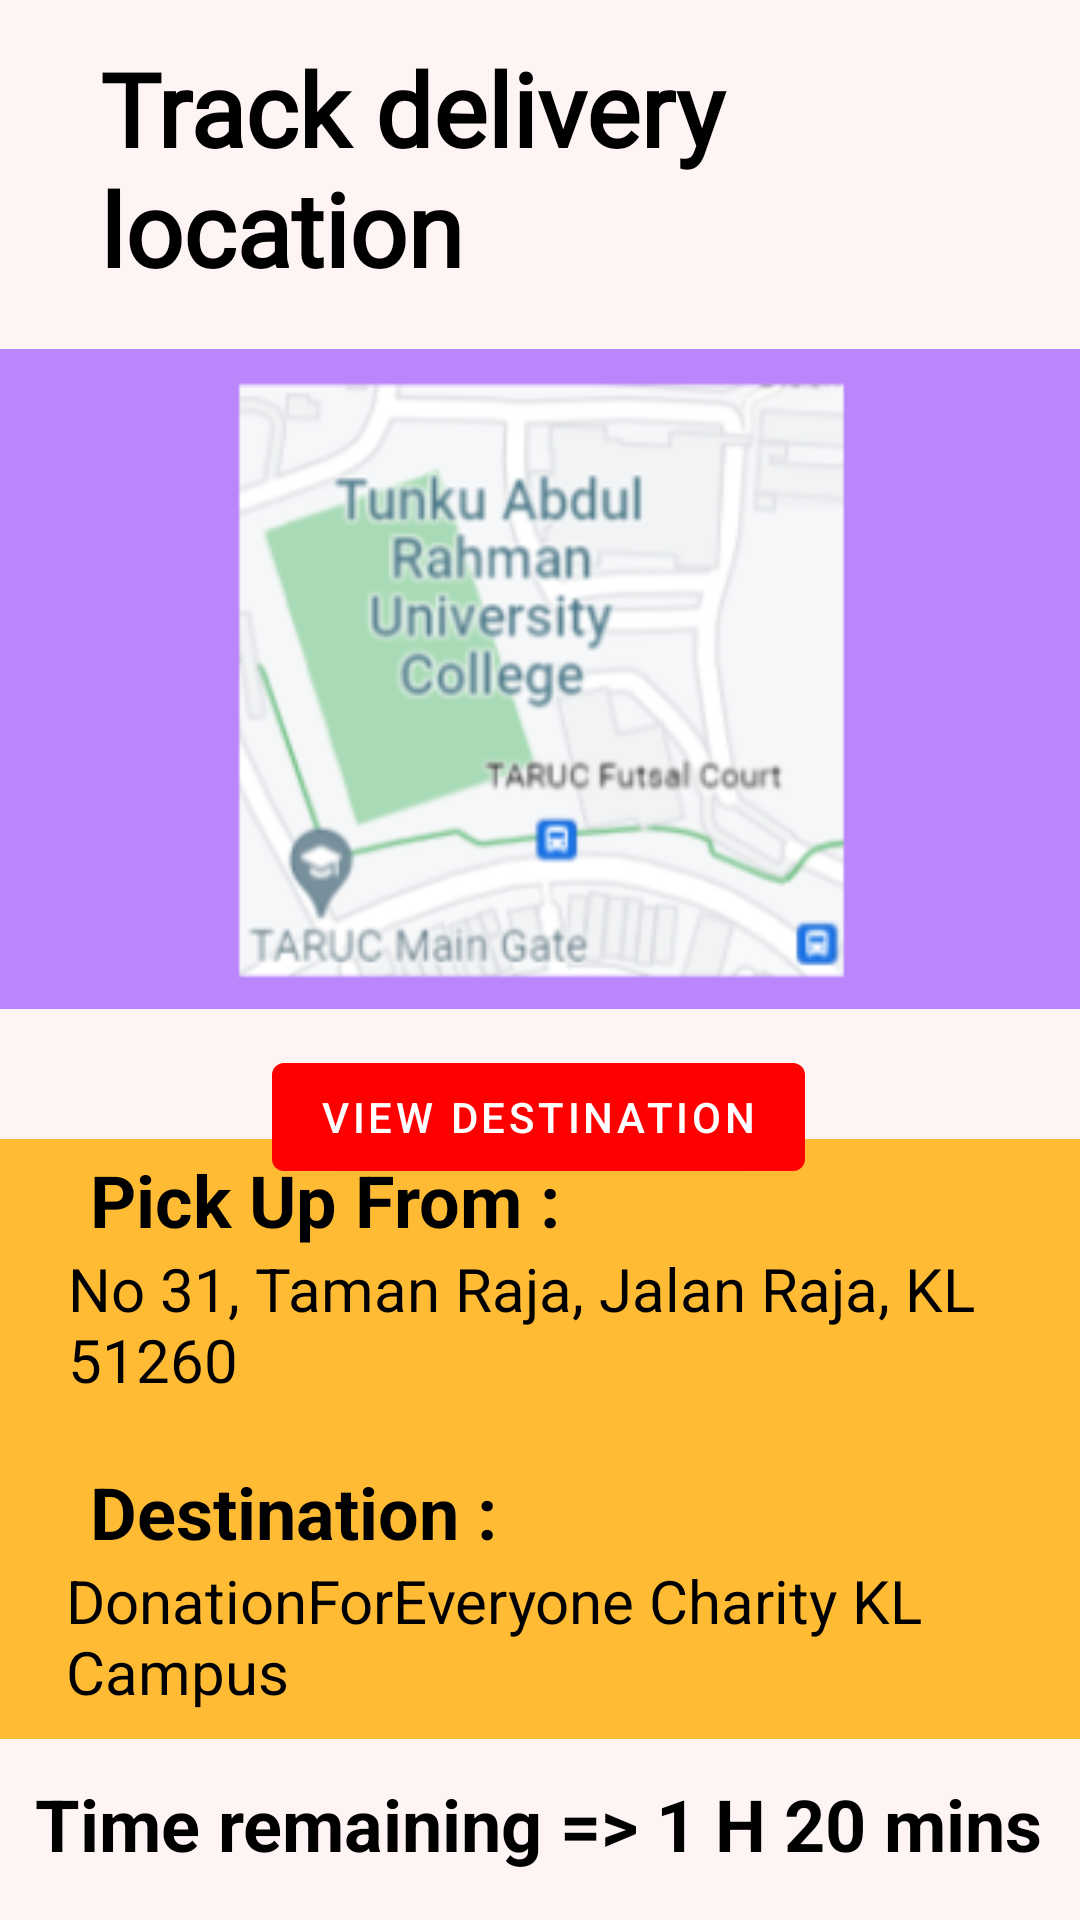

The Android layout XML behind this screen, and the referenced resources:
<!-- AndroidManifest.xml: activity theme AppTheme.NoActionBar -->
<!-- res/layout/activity_track.xml -->
<?xml version="1.0" encoding="utf-8"?>
<androidx.constraintlayout.widget.ConstraintLayout xmlns:android="http://schemas.android.com/apk/res/android"
    xmlns:app="http://schemas.android.com/apk/res-auto"
    xmlns:tools="http://schemas.android.com/tools"
    android:id="@+id/relativeLayout"
    android:layout_width="match_parent"
    android:layout_height="match_parent"
    android:background="@color/themeColor"
    tools:context=".MainActivity">

    <TextView
        android:id="@+id/titlePage"
        android:layout_width="308dp"
        android:layout_height="87dp"
        android:fontFamily="@font/righteous"
        android:text="Track delivery location"
        android:textColor="#000000"
        android:textSize="34sp"
        android:textStyle="bold"
        app:layout_constraintBottom_toBottomOf="parent"
        app:layout_constraintEnd_toEndOf="parent"
        app:layout_constraintHorizontal_bias="0.64"
        app:layout_constraintStart_toStartOf="parent"
        app:layout_constraintTop_toTopOf="parent"
        app:layout_constraintVertical_bias="0.024" />

    <ImageView
        android:id="@+id/imgBack"
        android:layout_width="31dp"
        android:layout_height="35dp"
        android:layout_marginEnd="16dp"
        app:layout_constraintBottom_toBottomOf="@+id/titlePage"
        app:layout_constraintEnd_toStartOf="@+id/titlePage"
        app:layout_constraintTop_toTopOf="@+id/titlePage"
        app:layout_constraintVertical_bias="0.0"
        app:srcCompat="@drawable/ic_baseline_arrow_back_24" />

    <ImageView
        android:id="@+id/imgBgMap"
        android:layout_width="420dp"
        android:layout_height="220dp"
        android:layout_marginTop="16dp"
        app:layout_constraintEnd_toEndOf="@+id/imgMap"
        app:layout_constraintHorizontal_bias="0.0"
        app:layout_constraintStart_toStartOf="@+id/imgMap"
        app:layout_constraintTop_toBottomOf="@+id/titlePage"
        app:srcCompat="@color/purple_200" />

    <ImageView
        android:id="@+id/imgBG"
        android:layout_width="376dp"
        android:layout_height="200dp"
        android:layout_marginBottom="12dp"
        app:layout_constraintBottom_toTopOf="@+id/tvThanks"
        app:layout_constraintEnd_toEndOf="@+id/tvThanks"
        app:layout_constraintHorizontal_bias="0.526"
        app:layout_constraintStart_toStartOf="@+id/tvThanks"
        app:srcCompat="@android:color/holo_orange_light" />

    <TextView
        android:id="@+id/tvThanks"
        android:layout_width="wrap_content"
        android:layout_height="wrap_content"
        android:layout_marginBottom="16dp"
        android:text="Time remaining => 1 H 20 mins"
        android:textColor="#000000"
        android:textColorHighlight="#FF0000"
        android:textSize="24sp"
        android:textStyle="bold"
        app:layout_constraintBottom_toBottomOf="parent"
        app:layout_constraintEnd_toEndOf="parent"
        app:layout_constraintHorizontal_bias="0.493"
        app:layout_constraintStart_toStartOf="parent" />

    <TextView
        android:id="@+id/tvIsName"
        android:layout_width="0dp"
        android:layout_height="wrap_content"
        android:layout_marginBottom="224dp"
        android:paddingLeft="30dp"
        android:text="Pick Up From :"
        android:textColor="#000000"
        android:textColorHighlight="#FF0000"
        android:textSize="24sp"
        android:textStyle="bold"
        app:layout_constraintBottom_toBottomOf="parent"
        app:layout_constraintEnd_toEndOf="parent"
        app:layout_constraintHorizontal_bias="0.0"
        app:layout_constraintStart_toStartOf="parent" />

    <TextView
        android:id="@+id/showName"
        android:layout_width="377dp"
        android:layout_height="58dp"
        android:paddingLeft="30dp"
        android:text="No 31, Taman Raja, Jalan Raja, KL 51260"
        android:textColor="#000000"
        android:textColorHighlight="#FF0000"
        android:textSize="20sp"
        android:textStyle="normal"
        app:layout_constraintEnd_toEndOf="parent"
        app:layout_constraintHorizontal_bias="0.47"
        app:layout_constraintStart_toStartOf="parent"
        app:layout_constraintTop_toBottomOf="@+id/tvIsName" />

    <TextView
        android:id="@+id/tvDestTitle"
        android:layout_width="0dp"
        android:layout_height="wrap_content"
        android:layout_marginBottom="120dp"
        android:paddingLeft="30dp"
        android:text="Destination :"
        android:textColor="#000000"
        android:textColorHighlight="#FF0000"
        android:textSize="24sp"
        android:textStyle="bold"
        app:layout_constraintBottom_toBottomOf="parent"
        app:layout_constraintEnd_toEndOf="parent"
        app:layout_constraintHorizontal_bias="0.0"
        app:layout_constraintStart_toStartOf="parent" />

    <TextView
        android:id="@+id/tvDestDetails"
        android:layout_width="377dp"
        android:layout_height="58dp"
        android:paddingLeft="30dp"
        android:text="DonationForEveryone Charity KL Campus"
        android:textColor="#000000"
        android:textColorHighlight="#FF0000"
        android:textSize="20sp"
        android:textStyle="normal"
        app:layout_constraintEnd_toEndOf="parent"
        app:layout_constraintStart_toStartOf="parent"
        app:layout_constraintTop_toBottomOf="@+id/tvDestTitle" />

    <ImageView
        android:id="@+id/imgMap"
        android:layout_width="match_parent"
        android:layout_height="220dp"
        android:layout_marginTop="16dp"
        app:layout_constraintEnd_toEndOf="parent"
        app:layout_constraintHorizontal_bias="1.0"
        app:layout_constraintStart_toStartOf="parent"
        app:layout_constraintTop_toBottomOf="@+id/titlePage"
        app:srcCompat="@drawable/map" />

    <Button
        android:id="@+id/btnFind"
        android:layout_width="wrap_content"
        android:layout_height="wrap_content"
        android:layout_marginTop="12dp"
        android:text="View Destination"
        app:layout_constraintEnd_toEndOf="parent"
        app:layout_constraintHorizontal_bias="0.497"
        app:layout_constraintStart_toStartOf="parent"
        app:layout_constraintTop_toBottomOf="@+id/imgBgMap" />

</androidx.constraintlayout.widget.ConstraintLayout>
<!-- resources referenced by this layout -->
<resources>
  <color name="purple_200">#FFBB86FC</color>
  <color name="themeColor">#FFF4F4</color>
  <!-- drawable map: png bitmap (drawable, 43663 bytes) -->
  <style name="AppTheme.NoActionBar">
          <item name="windowActionBar">false</item>
          <item name="windowNoTitle">true</item>
  
      </style>
</resources>
